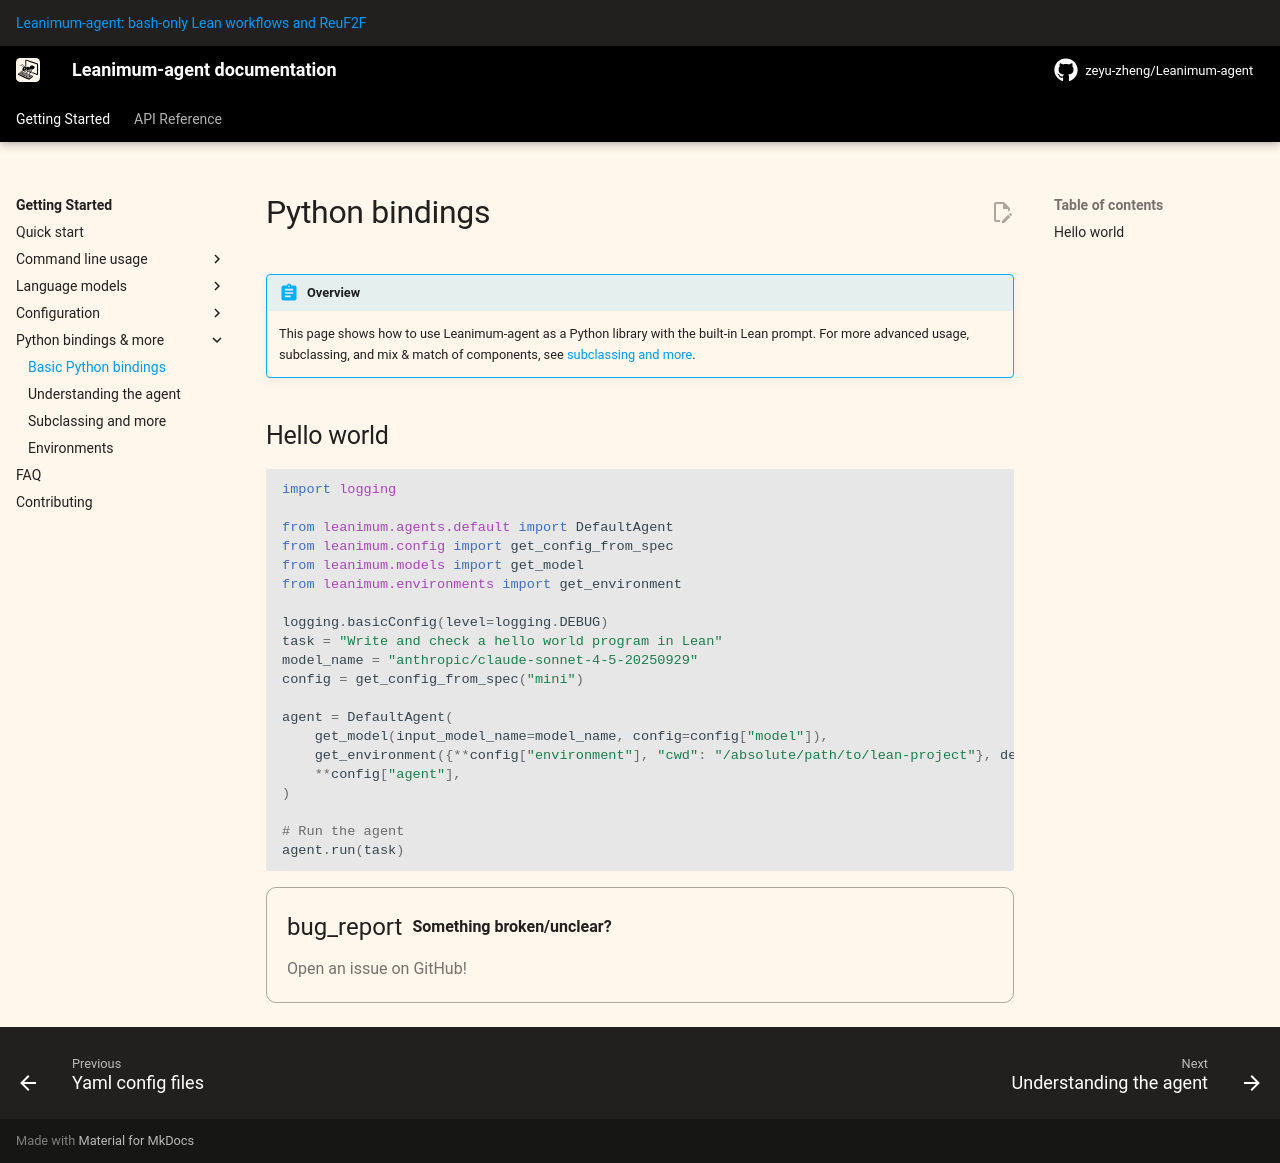

repository: zeyu-zheng/Leanimum-agent · page: v2/usage/python_bindings/index.html · generator: mkdocs

# Python bindings

!!! abstract "Overview"

    This page shows how to use Leanimum-agent as a Python library with the built-in Lean prompt.
    For more advanced usage, subclassing, and mix & match of components, see [subclassing and more](../advanced/cookbook.md).

## Hello world

```python
import logging

from leanimum.agents.default import DefaultAgent
from leanimum.config import get_config_from_spec
from leanimum.models import get_model
from leanimum.environments import get_environment

logging.basicConfig(level=logging.DEBUG)
task = "Write and check a hello world program in Lean"
model_name = "anthropic/claude-sonnet-4-5-20250929"
config = get_config_from_spec("mini")

agent = DefaultAgent(
    get_model(input_model_name=model_name, config=config["model"]),
    get_environment({**config["environment"], "cwd": "/absolute/path/to/lean-project"}, default_type="local"),
    **config["agent"],
)

# Run the agent
agent.run(task)
```

{% include-markdown "../_footer.md" %}
